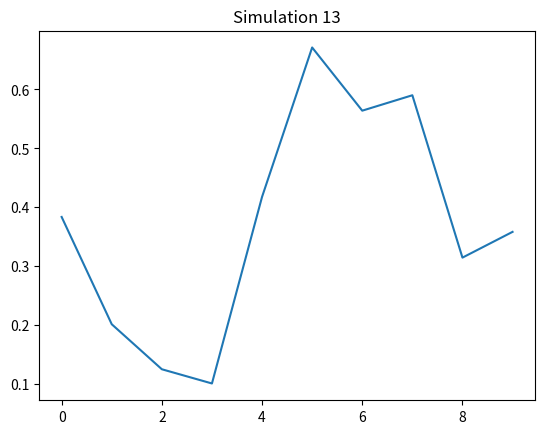

Here is the Python script that generated this plot:
import numpy as np
import matplotlib.pyplot as plt
plt.plot(np.random.rand(10))
plt.title("Simulation 13")
